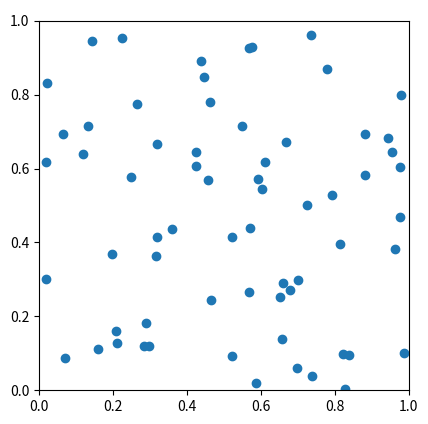
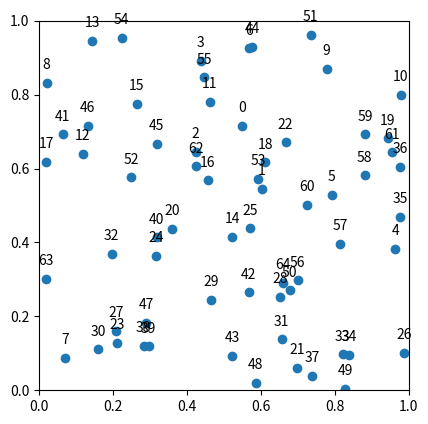
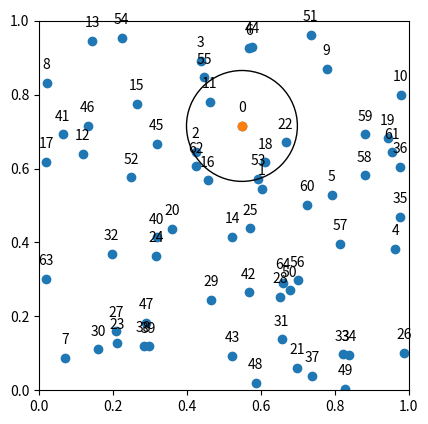
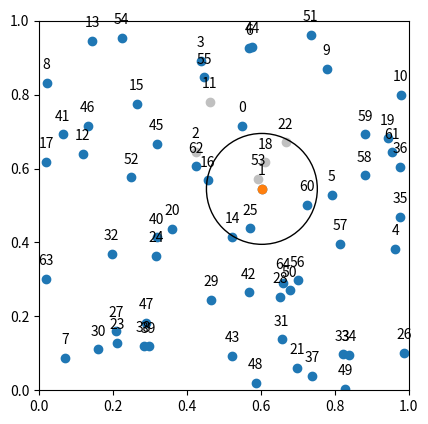
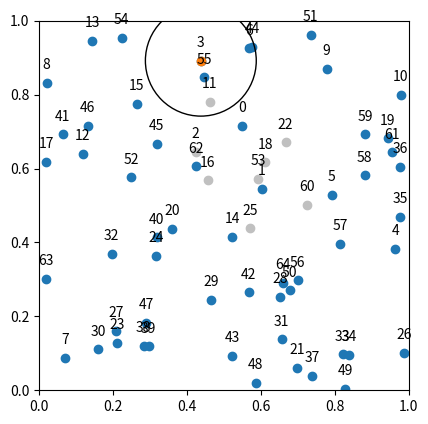
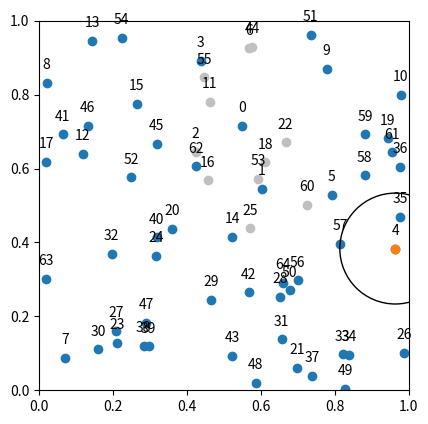
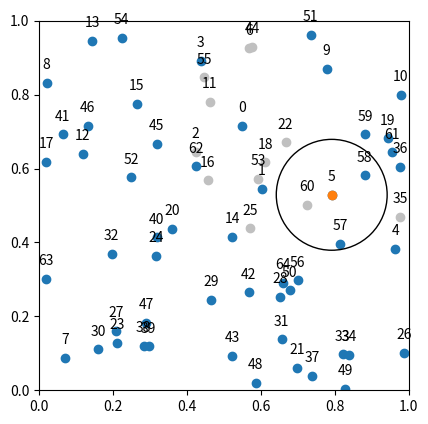
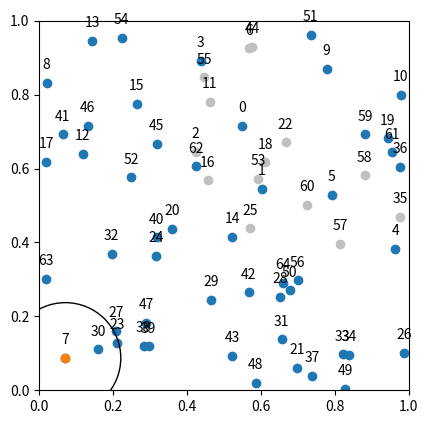
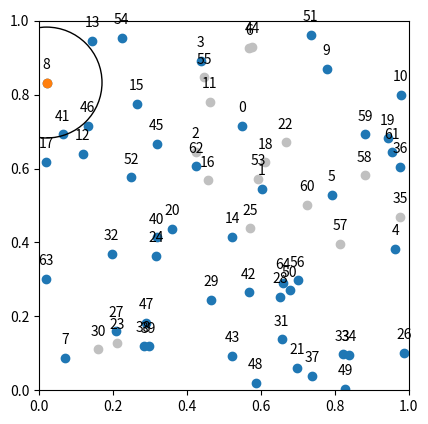
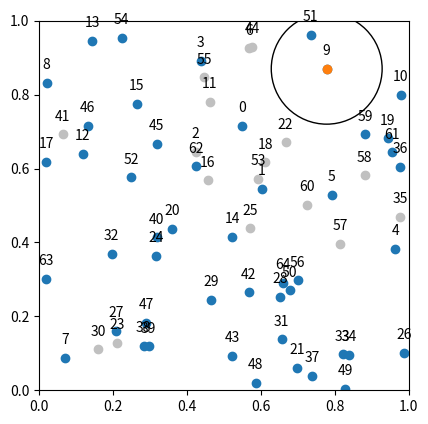
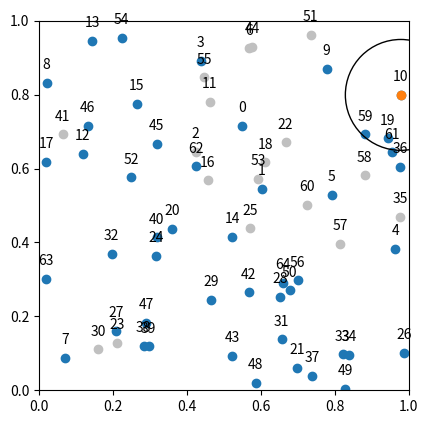
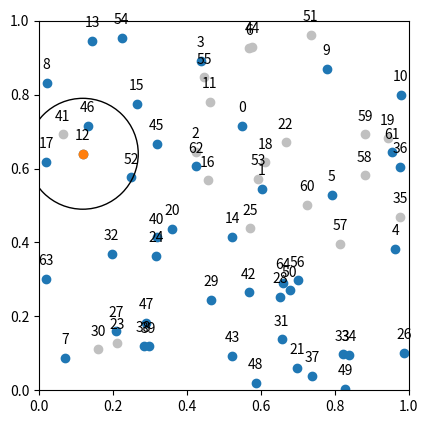
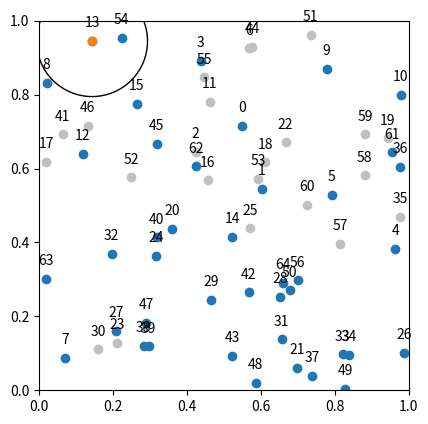
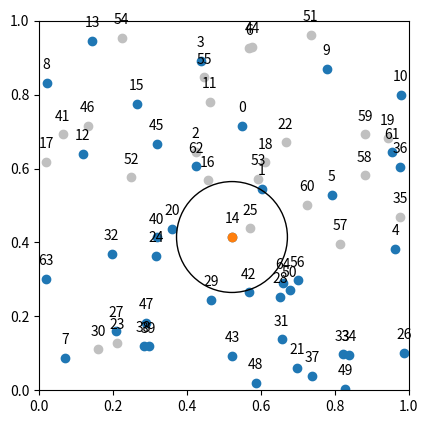
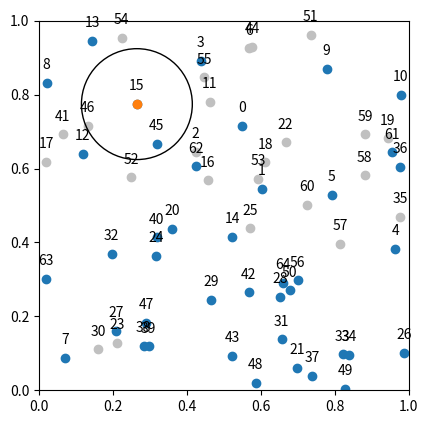
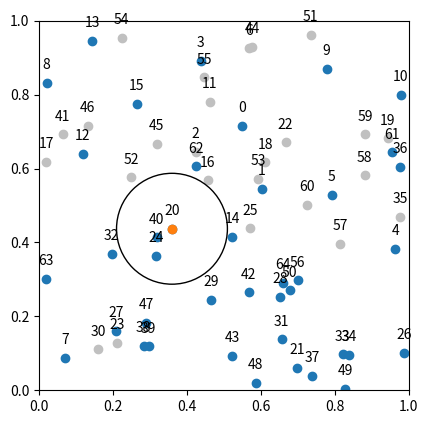

Python code for these plots, in order:
# -*- coding: utf-8 -*-
"""
Created on Tue Jun 28 19:42:38 2022

[redacted]
"""

import numpy as np
import matplotlib.pyplot as plt



np.random.seed(0)

n = 65

locs = np.random.uniform(size=(n,2))

rad = 0.15


def dist(x,y):
    
    
    return(np.sqrt((x[0] - y[0])**2 + (x[1] - y[1])**2))
    

fig = plt.figure()
ax = fig.add_subplot(111)
ax.set_aspect('equal')


plt.scatter(locs[:,0], locs[:,1])


for i in range(n):

    

    plt.annotate(i, # this is the text
                  locs[i], # these are the coordinates to position the label
                  textcoords="offset points", # how to position the text
                  xytext=(0,10), # distance from text to points (x,y)
                  ha='center', c="none") # horizontal alignment can be left, right or center


plt.xlim(0,1)
plt.ylim(0,1)

fig.savefig("mplot0.pdf", bbox_inches='tight')
plt.show()


fig = plt.figure()
ax = fig.add_subplot(111)
ax.set_aspect('equal')

plt.scatter(locs[:,0], locs[:,1])


for i in range(n):

    

    plt.annotate(i, # this is the text
                 locs[i], # these are the coordinates to position the label
                 textcoords="offset points", # how to position the text
                 xytext=(0,10), # distance from text to points (x,y)
                 ha='center') # horizontal alignment can be left, right or center


plt.xlim(0,1)
plt.ylim(0,1)

fig.savefig("mplot1.pdf", bbox_inches='tight')
plt.show()



notdeleted = np.full(n, True)


for i in range(n):
    
    if notdeleted[i]:
        
        fig = plt.figure()
        ax = fig.add_subplot(111)
        ax.set_aspect('equal')

        plt.scatter(locs[notdeleted][:,0], locs[notdeleted][:,1])
        plt.scatter(locs[~notdeleted][:,0], locs[~notdeleted][:,1], c="silver")
        plt.scatter(locs[i,0], locs[i,1])
        circle1 = plt.Circle(locs[i], rad, fc = 'none', ec = 'black')
        ax.add_patch(circle1)
    
    
        for z in range(n):
        
            
        
            plt.annotate(z, # this is the text
                         locs[z], # these are the coordinates to position the label
                         textcoords="offset points", # how to position the text
                         xytext=(0,10), # distance from text to points (x,y)
                         ha='center') # horizontal alignment can be left, right or center
        
        
        plt.xlim(0,1)
        plt.ylim(0,1)
        
        plt.show()
        fig.savefig("mp"+str(i)+".pdf", bbox_inches='tight')
        
        for j in range(i+1,n):
            if dist(locs[i],locs[j]) < rad:
                notdeleted[j] = False
    




fig = plt.figure()
ax = fig.add_subplot(111)
ax.set_aspect('equal')

plt.scatter(locs[notdeleted][:,0], locs[notdeleted][:,1])


for i in range(n):

    

    plt.annotate(i, # this is the text
                  locs[i], # these are the coordinates to position the label
                  textcoords="offset points", # how to position the text
                  xytext=(0,10), # distance from text to points (x,y)
                  ha='center', c="none") # horizontal alignment can be left, right or center


plt.xlim(0,1)
plt.ylim(0,1)

fig.savefig("mplotf.pdf", bbox_inches='tight')
plt.show()

## thinned locations

fig = plt.figure()
ax = fig.add_subplot(111)
ax.set_aspect('equal')

plt.scatter(locs[~notdeleted][:,0], locs[~notdeleted][:,1], c="silver")


for i in range(n):

    

    plt.annotate(i, # this is the text
                  locs[i], # these are the coordinates to position the label
                  textcoords="offset points", # how to position the text
                  xytext=(0,10), # distance from text to points (x,y)
                  ha='center', c="none") # horizontal alignment can be left, right or center


plt.xlim(0,1)
plt.ylim(0,1)

fig.savefig("mplotft.pdf", bbox_inches='tight')
plt.show()




























